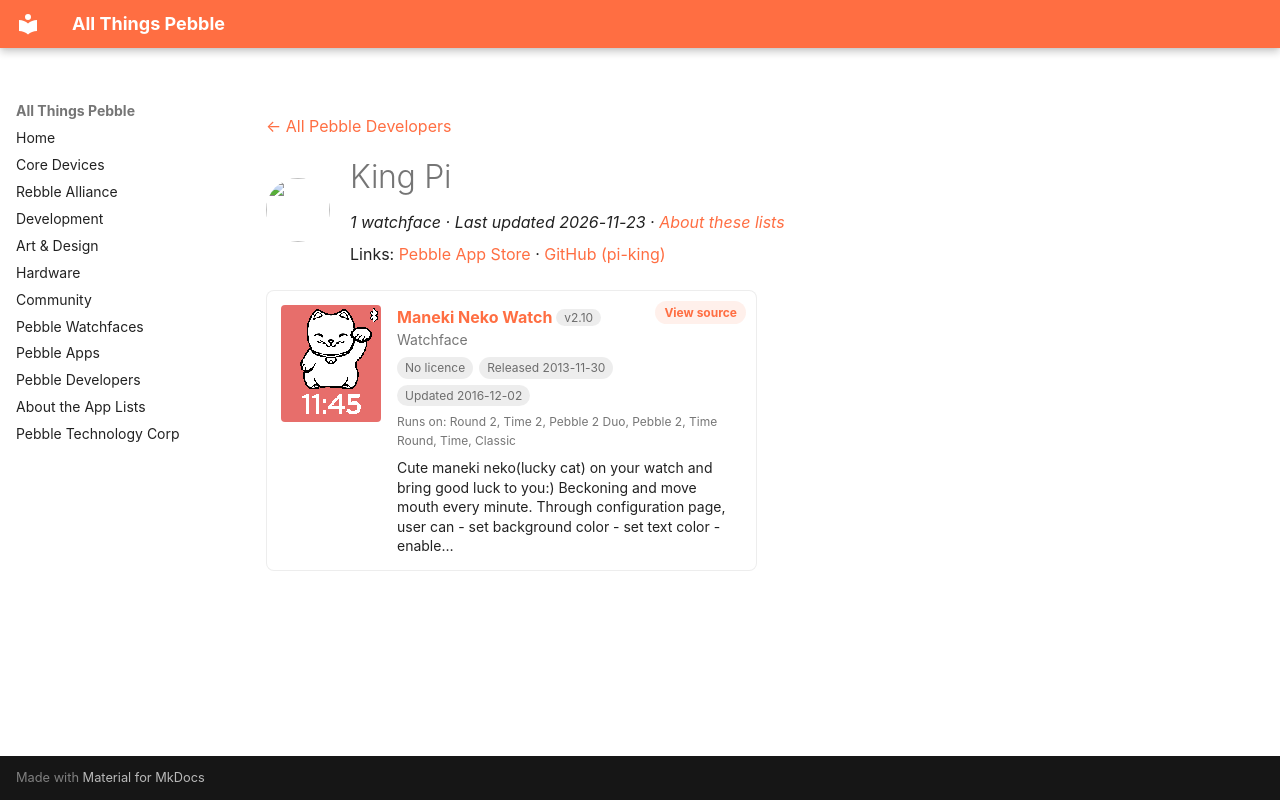

repository: saltedlolly/all-things-pebble · page: developers/king-pi.html · generator: mkdocs

---
title: "King Pi"
hide:
  - toc
---

<!-- Generated by scripts/update_app_directory.py: do not edit by hand -->
[← All Pebble Developers](../developers.md)

<div class="dev-header" markdown>
<img class="dev-avatar" src="https://github.com/pi-king.png?size=128" alt="" width="64" height="64" loading="lazy" onerror="this.remove()">
<div class="dev-intro" markdown>

# King Pi

*1 watchface · Last updated 2026-11-23 · [About these lists](../about-app-lists.md)*

Links: [Pebble App Store](https://apps.repebble.com/apps/dev/king-pi_5299671fe627cef8d7000011) · [GitHub (pi-king)](https://github.com/pi-king)

</div>
</div>

<div class="app-grid dev-apps" data-search-exclude>
<div class="app-card" data-type="watchface" data-title="maneki neko watch" data-released="2013-11-30" data-updated="2016-12-02">
<a class="app-shot" href="https://apps.repebble.com/52996cdc129af72b9d00002b" data-search-exclude><img src="../images/apps/52996cdc129af72b9d00002b.png" alt="Maneki Neko Watch" loading="lazy"></a>
<div class="app-info">
<h2 class="app-name" id="app-52996cdc129af72b9d00002b"><a href="https://apps.repebble.com/52996cdc129af72b9d00002b">Maneki Neko Watch</a> <span class="app-version" title="Latest version" data-search-exclude>v2.10</span></h2>
<a class="app-source" href="https://github.com/pi-king/manekineko" title="Source code" data-search-exclude>View source</a>
<div class="app-dev">Watchface</div>
<div class="app-tags" data-search-exclude><span class="app-licence app-licence--none" title="Licence">No licence</span> <span title="First published in the app store">Released 2013-11-30</span> <span title="Latest release in the app store">Updated 2016-12-02</span></div>
<div class="app-watches" title="Supported watches" data-search-exclude>Runs on: Round 2, Time 2, Pebble 2 Duo, Pebble 2, Time Round, Time, Classic</div>
<p class="app-desc">Cute maneki neko(lucky cat) on your watch and bring good luck to you:) Beckoning and move mouth every minute. Through configuration page, user can - set background color - set text color - enable…</p>
</div>
</div>
</div>
